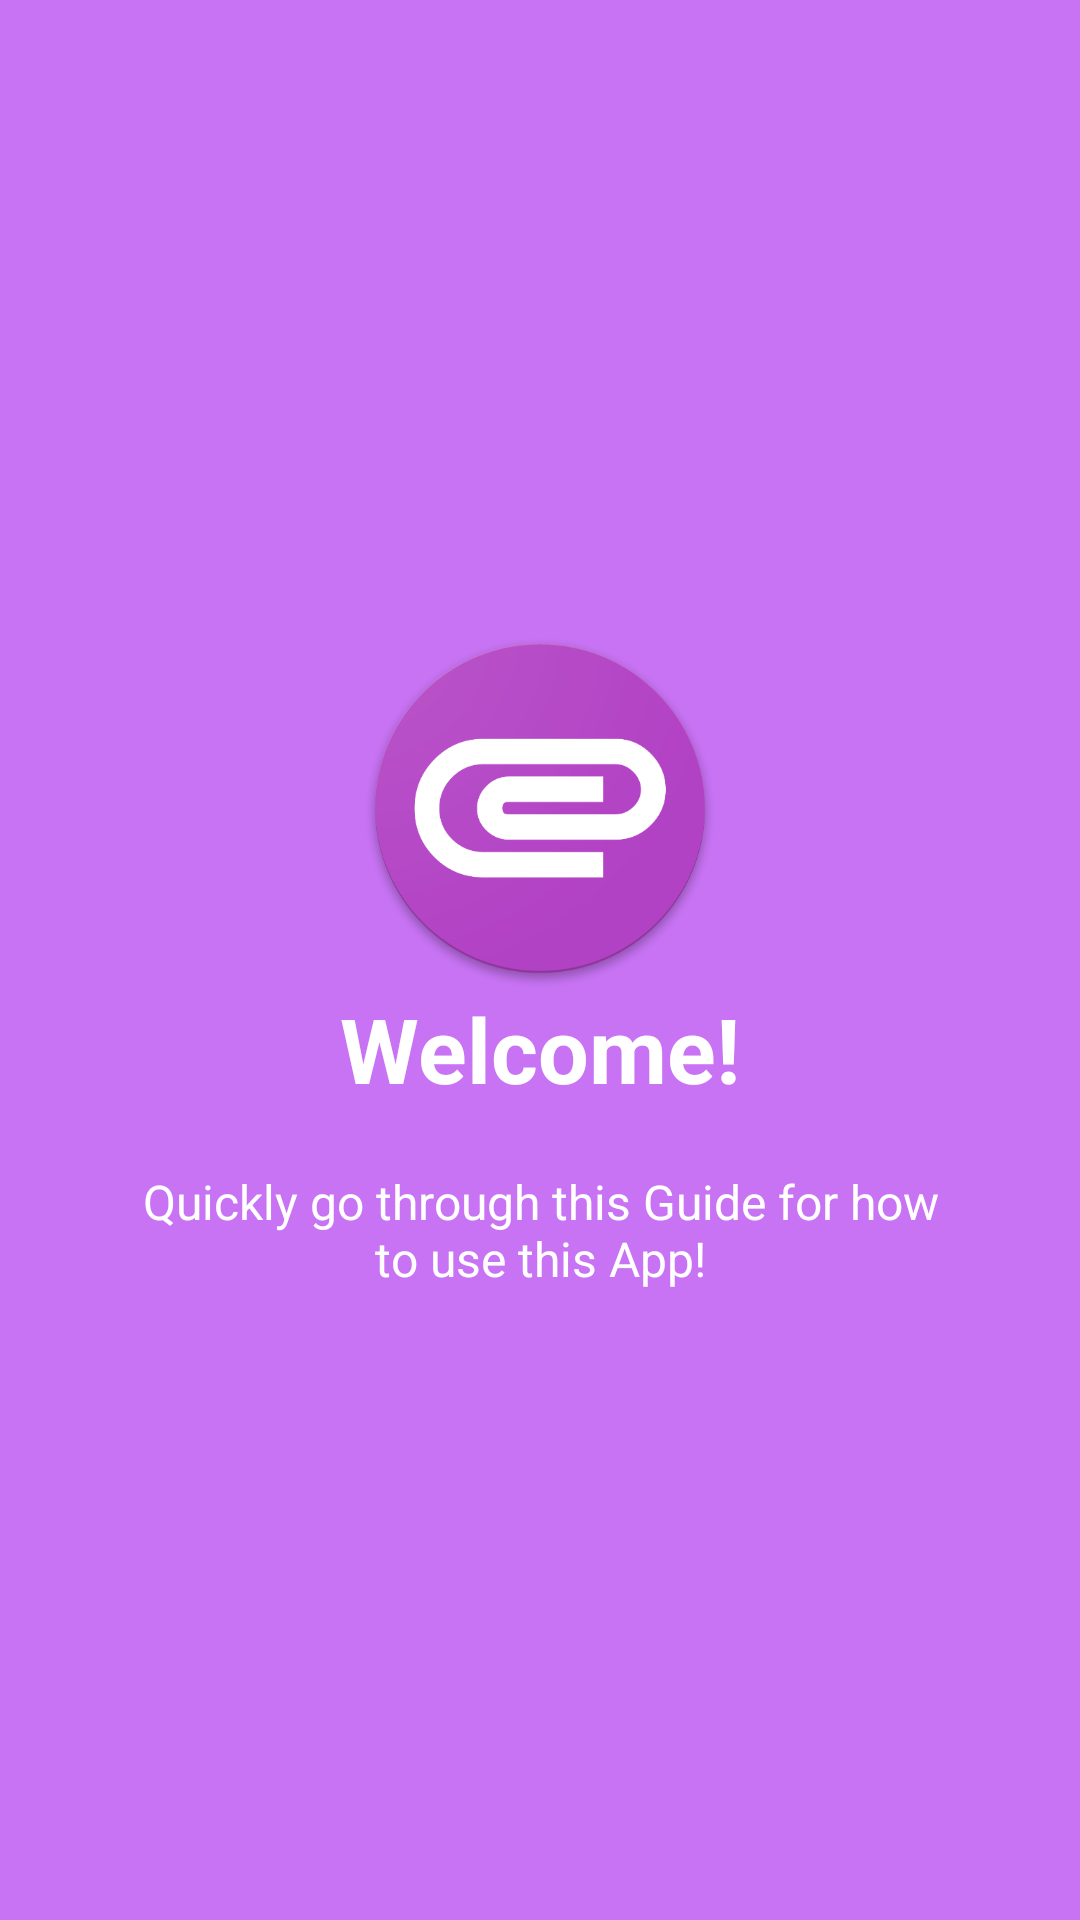

Android layout source for this screen:
<!-- AndroidManifest.xml: application theme AppTheme -->
<!-- res/layout/slide1.xml -->
<?xml version="1.0" encoding="utf-8"?>
<RelativeLayout xmlns:android="http://schemas.android.com/apk/res/android"
    android:layout_width="match_parent"
    android:layout_height="match_parent"
    android:background="@color/bg_screen4">

    <LinearLayout
        android:layout_width="wrap_content"
        android:layout_height="wrap_content"
        android:layout_centerInParent="true"
        android:gravity="center_horizontal"
        android:orientation="vertical">

        <ImageView
            android:layout_width="@dimen/img_width_height"
            android:layout_height="@dimen/img_width_height"
            android:src="@drawable/logo" />

        <TextView
            android:layout_width="wrap_content"
            android:layout_height="wrap_content"
            android:text="@string/slide_1_title"
            android:textColor="@android:color/white"
            android:textSize="@dimen/slide_title"
            android:textStyle="bold" />

        <TextView
            android:layout_width="wrap_content"
            android:layout_height="wrap_content"
            android:layout_marginTop="20dp"
            android:paddingLeft="@dimen/desc_padding"
            android:paddingRight="@dimen/desc_padding"
            android:text="@string/slide_1_desc"
            android:textAlignment="center"
            android:textColor="@android:color/white"
            android:textSize="@dimen/slide_desc" />

    </LinearLayout>
</RelativeLayout>
<!-- resources referenced by this layout -->
<resources>
  <color name="bg_screen4">#c873f4</color>
  <dimen name="desc_padding">40dp</dimen>
  <dimen name="img_width_height">120dp</dimen>
  <dimen name="slide_desc">16dp</dimen>
  <dimen name="slide_title">30dp</dimen>
  <!-- drawable logo: png bitmap (drawable, 31679 bytes) -->
  <string name="slide_1_desc">Quickly go through this Guide for how to use this App!</string>
  <string name="slide_1_title">Welcome!</string>
  <style name="AppTheme" parent="Theme.AppCompat.Light.DarkActionBar">
          
          <item name="colorPrimary">@color/colorPrimary</item>
          <item name="colorPrimaryDark">@color/colorPrimaryDark</item>
          <item name="colorAccent">@color/colorAccent</item>
          <item name="android:colorBackground">@color/back</item>
          <item name="android:colorForeground">@android:color/background_light</item>
  
      </style>
  <color name="colorPrimary">#ae39c2</color>
  <color name="colorPrimaryDark">#9c27b0</color>
  <color name="colorAccent">#ae39c2</color>
  <color name="back">#303030</color>
</resources>
